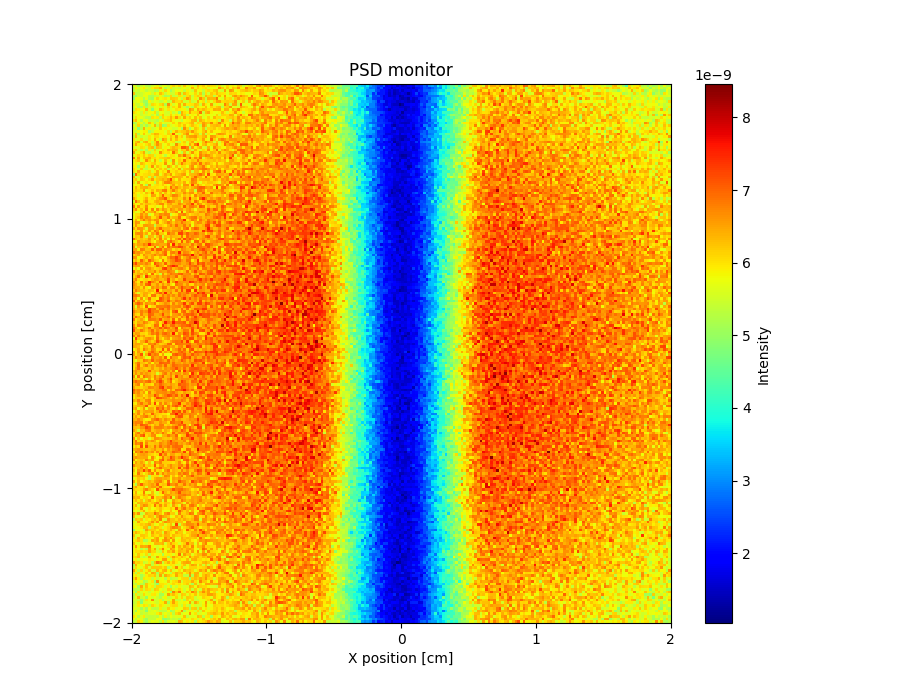

The table this chart was drawn from, first rows:
x_axis, Intensity, Error
5.699592864999999592e-09, 5.499598488999999858e-09, 5.139659793999999881e-09, 5.459616800000000026e-09, 5.679618912999999808e-09, 5.339629809000000138e-09, 5.219678415999999718e-09, 5.519647496999999645e-09, 5.679641905000000156e-09, 5.839616455999999912e-09, 5.379653989999999916e-09, 5.759633880000000216e-09, 5.759636693999999889e-09, 5.439658344999999773e-09, 5.859645738000000293e-09, 6.139623170000000205e-09, 5.879620684999999649e-09, 6.139604363999999934e-09, 5.559659017000000367e-09, 6.239610921999999976e-09, 5.819653420000000200e-09, 5.639642304999999594e-09, 5.919635806000000013e-09, 5.479668746999999940e-09
5.279624272000000102e-09, 5.879586961000000215e-09, 5.599617854000000061e-09, 5.759618227999999892e-09, 5.959588068999999828e-09, 5.619634069000000363e-09, 5.499634918000000072e-09, 5.919612441000000258e-09, 6.139606521000000010e-09, 6.139592006999999916e-09, 6.379556597999999695e-09, 5.699636810999999770e-09, 5.159689775999999659e-09, 5.559647007000000013e-09, 5.959638674000000161e-09, 5.439662885999999881e-09, 5.579667515999999963e-09, 5.419654055000000377e-09, 5.699638652999999993e-09, 5.799630970000000143e-09, 5.539664775999999890e-09, 5.779650043000000204e-09, 6.379642132999999912e-09, 5.839679540000000268e-09
5.339657324999999711e-09, 5.559618993999999901e-09, 5.419629874999999783e-09, 5.699607324999999900e-09, 5.639603489999999877e-09, 5.319654221000000263e-09, 5.539633802999999827e-09, 5.479653521000000314e-09, 5.179662836999999671e-09, 5.299667695999999664e-09, 5.879648003999999606e-09, 5.539639999999999701e-09, 6.139614207000000375e-09, 5.819650414000000002e-09, 5.099663872999999847e-09, 5.499679318000000163e-09, 5.779656024000000109e-09, 5.739643902999999874e-09, 5.819640000000000389e-09, 5.379679187000000056e-09, 5.859653029999999772e-09, 5.699669438000000128e-09, 5.499687669999999815e-09, 6.259640640000000066e-09
6.259586629000000236e-09, 5.339649775999999935e-09, 5.359637115000000396e-09, 5.459634202000000081e-09, 5.639628626000000015e-09, 5.759642263999999680e-09, 5.819609310000000366e-09, 5.479667330000000266e-09, 5.979633545000000343e-09, 5.759636359999999684e-09, 6.279600227999999803e-09, 5.999615803999999681e-09, 5.479659674000000241e-09, 5.739629864000000345e-09, 5.459649204000000198e-09, 5.479634633000000216e-09, 5.979632765999999912e-09, 6.399609870999999766e-09, 5.419682460000000250e-09, 6.259625974999999775e-09, 6.019637306999999882e-09, 5.739671789000000061e-09, 5.719669781999999689e-09, 6.099614982000000347e-09
5.179634114999999647e-09, 4.999678226999999987e-09, 5.419646952000000148e-09, 5.459639797999999615e-09, 5.719622312999999926e-09, 5.719642312999999684e-09, 5.219667212999999836e-09, 5.219668623000000120e-09, 5.359669235000000378e-09, 5.459670628999999997e-09, 5.839617872000000264e-09, 5.459654320000000075e-09, 5.139690413000000063e-09, 5.219510870999999993e-09, 6.139633648999999592e-09, 5.379678905000000165e-09, 5.459653346000000327e-09, 6.039621338999999901e-09, 5.879663763000000179e-09, 5.299678694000000391e-09, 6.019632758000000235e-09, 6.239615852000000224e-09, 5.439684724000000092e-09, 5.999636531000000382e-09
4.979665109000000226e-09, 5.799612794000000404e-09, 5.779630288999999929e-09, 5.679624420000000124e-09, 5.259662895999999926e-09, 5.699617257999999708e-09, 5.159661573000000148e-09, 5.059675262999999646e-09, 5.779615423000000253e-09, 6.079600838999999845e-09, 5.819622509999999611e-09, 5.899641320000000202e-09, 5.999635664000000056e-09, 5.819612031000000224e-09, 6.199612688999999899e-09, 6.179578896999999900e-09, 6.139604871000000311e-09, 5.719659093999999723e-09, 5.379681417999999593e-09, 6.019625701000000252e-09, 6.579602235000000036e-09, 6.259635176000000375e-09, 5.559683587999999746e-09, 5.939654392000000062e-09
5.599628872999999785e-09, 5.639646512999999645e-09, 5.759623536000000294e-09, 5.479650395000000409e-09, 5.059668744999999851e-09, 5.019662599999999602e-09, 5.839630278000000149e-09, 5.519652081999999701e-09, 5.719633376999999748e-09, 5.639630248999999821e-09, 5.399673522999999820e-09, 5.479680559999999851e-09, 5.799642603999999815e-09, 5.339534675000000318e-09, 5.419686019000000243e-09, 6.359641845999999757e-09, 6.079632607000000244e-09, 6.039651644999999701e-09, 6.199637783999999710e-09, 5.519694151000000224e-09, 5.519674770000000183e-09, 6.059663412999999860e-09, 5.419681639000000170e-09, 5.559681790999999620e-09
5.859601479999999883e-09, 5.499628632000000153e-09, 5.479664618000000096e-09, 5.759608831999999974e-09, 5.319677083000000238e-09, 4.939688005999999771e-09, 5.439661630000000241e-09, 6.099625222999999790e-09, 5.979605151999999779e-09, 5.799638444000000309e-09, 6.039588966000000219e-09, 6.199630363000000008e-09, 5.159673896000000056e-09, 6.679602585000000216e-09, 5.919643569999999610e-09, 5.559673783000000012e-09, 5.799676580999999777e-09, 6.379601166000000038e-09, 5.619678716000000087e-09, 6.419603431999999696e-09, 5.919659114999999685e-09, 5.959649872000000124e-09, 5.979670421000000252e-09, 6.239641541000000157e-09
5.539653185000000016e-09, 5.819611357999999894e-09, 5.319655027999999908e-09, 5.239647001000000223e-09, 5.959627803000000186e-09, 5.179670974999999651e-09, 5.539648403999999667e-09, 5.399673724000000033e-09, 5.719650234999999695e-09, 5.819652414999999962e-09, 5.579670341999999772e-09, 5.899645220999999940e-09, 5.639685128000000126e-09, 6.179613491000000108e-09, 5.539641168999999594e-09, 6.059659503999999755e-09, 5.859667169000000160e-09, 6.419629425999999644e-09, 5.879669174000000233e-09, 5.459700938000000245e-09, 5.039728390999999726e-09, 5.639685140000000262e-09, 5.299705958000000413e-09, 6.219627918000000317e-09
5.339646421999999924e-09, 6.039614972000000303e-09, 5.919635137000000280e-09, 5.699608176000000320e-09, 5.819649974999999846e-09, 6.299632166999999592e-09, 5.579653861999999978e-09, 4.819717228999999691e-09, 5.599675133000000304e-09, 5.699634613000000194e-09, 6.359626393000000175e-09, 6.079637088999999820e-09, 5.639673758000000141e-09, 6.019652986000000099e-09, 5.639659174000000356e-09, 5.739670792000000190e-09, 6.039654018999999896e-09, 5.959654831999999885e-09, 5.859660612000000336e-09, 5.879659358999999834e-09, 5.499689183999999900e-09, 6.619629478000000095e-09, 6.379657401000000015e-09, 5.739653020999999670e-09
6.059609356999999933e-09, 5.859633918000000165e-09, 5.779646929999999758e-09, 5.459646795999999894e-09, 5.959638004000000278e-09, 5.479646358000000231e-09, 5.799618182999999657e-09, 5.779647218999999867e-09, 6.039617598000000048e-09, 5.279682296999999987e-09, 5.719659769999999674e-09, 5.839646927999999666e-09, 5.539678150999999604e-09, 5.479635681000000252e-09, 5.899637544000000090e-09, 5.439679577999999875e-09, 5.639691843999999686e-09, 4.939723568999999809e-09, 6.399619427000000397e-09, 6.039635532000000074e-09, 5.879661708999999756e-09, 6.499628527000000058e-09, 5.999680740000000098e-09, 6.039652237999999675e-09
5.739648096000000168e-09, 5.599634294999999826e-09, 5.839619218000000097e-09, 5.439651360999999929e-09, 5.619644665999999986e-09, 5.619634839999999600e-09, 5.759664211999999761e-09, 5.419661905999999720e-09, 5.779635891999999680e-09, 5.139688452999999604e-09, 5.919639019999999814e-09, 6.179652899999999949e-09, 5.539684374000000049e-09, 5.579676202999999970e-09, 6.139641125000000056e-09, 5.759657388999999952e-09, 5.959639961999999612e-09, 5.679679260999999722e-09, 6.379629833000000127e-09, 6.159659486999999768e-09, 5.339686582000000153e-09, 5.739673436000000140e-09, 5.899661250999999591e-09, 5.779671313000000036e-09
5.559642009999999694e-09, 6.059593268999999900e-09, 5.799653668999999786e-09, 5.719648887000000390e-09, 5.559657469000000171e-09, 5.299657899999999618e-09, 5.239677075000000148e-09, 6.019644157999999733e-09, 5.859651658000000195e-09, 5.959638396000000039e-09, 5.299669321999999918e-09, 6.139639671999999973e-09, 5.859648429999999960e-09, 6.019654195000000170e-09, 6.359630236999999680e-09, 6.019634933999999837e-09, 6.619610338999999768e-09, 6.059640852000000129e-09, 5.719676625000000001e-09, 6.479620023999999865e-09, 5.959656824000000156e-09, 6.159674238999999806e-09, 5.819687003000000102e-09, 6.339668735999999878e-09
6.039608841000000350e-09, 6.319606215999999787e-09, 5.679639678999999711e-09, 5.239691277000000010e-09, 5.699641960999999757e-09, 5.819643181000000228e-09, 5.399653945000000163e-09, 5.459657722999999952e-09, 5.399693722000000319e-09, 5.239673371000000026e-09, 5.699664060000000035e-09, 5.319711709000000258e-09, 6.079663629000000174e-09, 6.139644776999999863e-09, 6.339618590000000205e-09, 5.879688149000000078e-09, 5.699675910999999826e-09, 5.639669873999999631e-09, 5.359701861999999909e-09, 5.799679716000000197e-09, 5.859682416999999759e-09, 5.959667358999999627e-09, 6.359654974999999989e-09, 6.379639092999999605e-09
5.139669365000000269e-09, 5.359655365999999745e-09, 5.939635789999999625e-09, 5.679655995999999999e-09, 5.219680101999999825e-09, 5.659661045999999610e-09, 6.259610216000000029e-09, 5.859653262999999796e-09, 5.159682212000000126e-09, 5.599663462000000074e-09, 6.079641417000000406e-09, 5.719647510000000067e-09, 5.579676853000000177e-09, 5.579686938999999653e-09, 5.739687620999999947e-09, 6.119645979000000200e-09, 5.839668592000000384e-09, 6.279651986000000123e-09, 6.039642249999999932e-09, 5.939662766999999837e-09, 6.039662869000000235e-09, 6.199647002000000365e-09, 6.399642473999999853e-09, 5.599705769999999863e-09
5.779640508000000225e-09, 5.339656724000000197e-09, 6.119639342000000020e-09, 5.239670195000000105e-09, 5.539664026999999800e-09, 5.099699254000000025e-09, 5.479675986999999932e-09, 5.819647062000000291e-09, 6.399636938000000172e-09, 5.379675513000000275e-09, 6.179630752999999953e-09, 4.919711379000000376e-09, 5.119697757000000339e-09, 5.999634045000000019e-09, 5.579690226999999742e-09, 5.719666835000000024e-09, 5.879679659999999837e-09, 6.139637263000000347e-09, 5.879676610999999841e-09, 6.259669192000000366e-09, 5.799678713000000258e-09, 6.019676743999999764e-09, 6.259671117999999888e-09, 6.019684108000000060e-09
5.439662887000000030e-09, 5.879645857000000196e-09, 4.819711592999999979e-09, 5.339664207000000051e-09, 6.419607668999999938e-09, 5.619650040000000309e-09, 5.859643138999999613e-09, 5.459671476999999969e-09, 5.579660868999999945e-09, 5.779661795000000112e-09, 6.239631519000000304e-09, 5.799673985999999694e-09, 5.959649199999999943e-09, 5.699682471000000097e-09, 5.699691697000000292e-09, 5.499694737999999785e-09, 5.539703199999999995e-09, 5.799666939000000376e-09, 5.079732322999999816e-09, 6.719638360000000315e-09, 6.119667295000000278e-09, 5.199712381000000026e-09, 5.679710097000000023e-09, 6.239691001000000042e-09
5.719639358999999802e-09, 5.519676074000000367e-09, 5.799652364999999602e-09, 5.779670055000000098e-09, 5.919646512000000183e-09, 5.859625264000000119e-09, 5.099695509999999725e-09, 5.399678080999999982e-09, 5.859660331999999916e-09, 5.859671013999999814e-09, 5.879675267999999628e-09, 5.879658109000000263e-09, 5.639676802000000218e-09, 6.099676023000000267e-09, 5.359697241999999594e-09, 5.939686519000000261e-09, 6.419640353999999852e-09, 6.059665296000000410e-09, 6.179670463000000038e-09, 6.199658654000000242e-09, 6.459670620000000164e-09, 6.159648625000000309e-09, 6.619607399000000320e-09, 6.159673184000000379e-09
5.699639466999999855e-09, 6.199618925999999952e-09, 5.199677817000000158e-09, 5.779656985999999721e-09, 6.199634158999999795e-09, 5.759658784999999801e-09, 5.579656261999999916e-09, 6.079634239999999888e-09, 6.419646753000000089e-09, 6.319635190000000189e-09, 5.939661258999999819e-09, 5.879663686000000271e-09, 5.699669048999999988e-09, 6.159651109000000373e-09, 6.079641278999999667e-09, 7.079605162000000367e-09, 5.739691059000000083e-09, 5.519726321000000221e-09, 5.939669859000000079e-09, 6.319678393999999668e-09, 6.679633925999999767e-09, 5.719719270999999765e-09, 5.939674347999999872e-09, 6.259677550000000086e-09
5.439657618999999806e-09, 6.299622215000000258e-09, 5.599670519000000057e-09, 5.399654777000000230e-09, 5.599663042999999593e-09, 5.559666855000000252e-09, 5.979650532999999835e-09, 5.779684416999999846e-09, 6.099649264999999645e-09, 6.059650382000000189e-09, 5.819653253000000097e-09, 5.959679179999999904e-09, 5.999660598999999981e-09, 5.779677557000000306e-09, 6.219644139000000343e-09, 5.959678549000000050e-09, 6.599639095000000384e-09, 5.959683489000000136e-09, 6.179654399000000278e-09, 5.599718767000000250e-09, 6.399657710000000143e-09, 6.519654365000000234e-09, 6.519658679000000385e-09, 6.619654832999999823e-09
5.959625012999999958e-09, 5.579661188000000394e-09, 5.699648950999999669e-09, 6.079661132999999974e-09, 5.599645575999999766e-09, 5.479682043999999596e-09, 5.999619738000000207e-09, 5.739664211000000094e-09, 6.439613086000000405e-09, 5.879672794000000229e-09, 5.459673963999999654e-09, 6.599635979999999640e-09, 6.339651042000000094e-09, 5.639683887000000243e-09, 6.399628928000000266e-09, 5.899685935000000114e-09, 6.339672432999999783e-09, 5.919673467999999743e-09, 5.859681080999999764e-09, 5.619717650000000189e-09, 6.099719841999999694e-09, 6.179676775999999850e-09, 6.119685150000000097e-09, 6.259676638999999812e-09
5.779661579000000143e-09, 6.219636256999999684e-09, 6.459602023000000250e-09, 5.559683106999999940e-09, 6.279650440000000226e-09, 6.419625444000000228e-09, 5.859657413000000292e-09, 5.479679720000000245e-09, 6.059651246000000068e-09, 6.739607648999999985e-09, 5.879668269000000028e-09, 5.959664942999999783e-09, 6.199654857000000305e-09, 5.839687784999999670e-09, 5.899701551000000030e-09, 5.999687327000000262e-09, 5.479691159999999921e-09, 5.319714082999999625e-09, 5.919682697000000386e-09, 6.179671164999999733e-09, 5.559722598999999757e-09, 6.159682818000000241e-09, 6.459653129000000064e-09, 5.659713911999999819e-09
5.859640827000000398e-09, 6.479616452000000413e-09, 5.919639478999999646e-09, 5.959671589999999801e-09, 5.759663015999999975e-09, 6.019643216999999946e-09, 6.239660534000000206e-09, 5.559681352000000290e-09, 6.139643671999999594e-09, 6.639613088000000013e-09, 6.199650571000000196e-09, 5.639694057999999995e-09, 5.819672203000000347e-09, 6.159664183999999992e-09, 5.699713931000000034e-09, 5.599698204000000032e-09, 6.719655230000000398e-09, 6.079687972000000274e-09, 5.859673658999999912e-09, 6.019684326000000328e-09, 5.699722869000000270e-09, 6.439655129999999679e-09, 6.039694573000000184e-09, 6.799665348000000237e-09
5.659655579000000299e-09, 5.619680435000000155e-09, 5.659649087000000248e-09, 6.079635084000000091e-09, 5.979663655999999998e-09, 5.559677721000000307e-09, 6.159661786999999674e-09, 6.339626201000000133e-09, 5.099735905000000277e-09, 6.299646159000000380e-09, 6.179654250000000379e-09, 5.599674174999999635e-09, 5.899684435999999785e-09, 5.739678786000000191e-09, 6.119672246999999673e-09, 6.359647161999999698e-09, 6.219678032000000179e-09, 6.039692180999999785e-09, 7.079639688000000355e-09, 7.079606137000000265e-09, 6.739640237999999637e-09, 5.239741011000000246e-09, 6.479660958999999927e-09, 5.799715139000000024e-09
5.999640622000000346e-09, 6.179613422999999888e-09, 5.579660096000000410e-09, 5.299702531000000263e-09, 5.639684004999999652e-09, 5.179699229000000154e-09, 5.919663592000000169e-09, 5.419682161999999626e-09, 6.159643061999999909e-09, 5.519685216999999758e-09, 5.819678517000000309e-09, 6.059660039000000174e-09, 5.919694078000000358e-09, 6.439663550000000378e-09, 6.259652605999999645e-09, 6.419659605000000347e-09, 6.379674302999999910e-09, 5.639710647000000336e-09, 6.219687314999999780e-09, 6.119663781000000382e-09, 6.679653522999999777e-09, 6.079694516999999962e-09, 5.559712850000000107e-09, 6.399685234000000083e-09
6.499595986000000123e-09, 5.639668212999999945e-09, 5.819645670000000211e-09, 6.059651036000000166e-09, 6.439641491000000278e-09, 5.499684846999999626e-09, 5.239706631999999859e-09, 5.599678870000000387e-09, 5.959673312999999639e-09, 5.659685603000000208e-09, 6.639651176999999763e-09, 6.079666535000000339e-09, 5.959678784000000373e-09, 6.079696599999999749e-09, 5.799689169999999671e-09, 6.939638258999999788e-09, 6.219660505999999820e-09, 5.699707857999999637e-09, 5.339745400000000076e-09, 6.259672653999999948e-09, 5.519729116000000368e-09, 6.099705621999999627e-09, 6.659654766999999763e-09, 5.979715324000000124e-09
5.659671441999999847e-09, 5.879659602999999846e-09, 6.139650398999999968e-09, 5.919646114000000354e-09, 6.219643612999999613e-09, 5.879679336000000296e-09, 6.159650410000000299e-09, 6.099679074999999884e-09, 5.439683732000000140e-09, 5.879690763999999836e-09, 5.939669406999999637e-09, 5.699692889999999630e-09, 5.279724748999999755e-09, 5.799686474000000234e-09, 6.019675912999999847e-09, 6.019704550999999744e-09, 5.679720473999999906e-09, 6.559672948000000180e-09, 6.319684125000000320e-09, 6.999643609000000045e-09, 6.299677802999999648e-09, 6.199694879999999944e-09, 5.739721583000000152e-09, 6.119691337000000133e-09
6.759613250999999932e-09, 5.699690173000000369e-09, 6.439646396000000104e-09, 5.799678575000000346e-09, 6.259643681999999844e-09, 6.279658845000000341e-09, 6.439634761000000283e-09, 6.019656663000000328e-09, 6.099674652000000012e-09, 5.859678209999999858e-09, 6.079653224000000249e-09, 6.119684060000000411e-09, 6.219652654999999650e-09, 6.319650092000000274e-09, 6.059680168000000155e-09, 5.879687389000000001e-09, 5.919689853000000252e-09, 6.059677629000000156e-09, 5.919696003999999880e-09, 5.879714620000000063e-09, 6.319680434999999805e-09, 7.019648908999999597e-09, 6.119703352000000406e-09, 6.699647654999999707e-09
5.839654504000000162e-09, 6.039641538999999722e-09, 6.239651017999999754e-09, 5.659692895999999836e-09, 5.879648956000000207e-09, 6.719610355999999891e-09, 6.159658005999999644e-09, 5.699687580999999907e-09, 6.479653829999999954e-09, 5.919684659000000316e-09, 5.379710899999999693e-09, 5.799672713000000000e-09, 6.319658246000000160e-09, 5.879673050000000377e-09, 5.439712239999999665e-09, 6.659644021000000242e-09, 5.819702093000000115e-09, 6.179704758999999622e-09, 6.039705700999999628e-09, 6.999649851000000016e-09, 6.139691855000000014e-09, 6.039686406000000012e-09, 6.279681248999999806e-09, 6.159708292999999676e-09
5.779664347000000396e-09, 5.919671060000000266e-09, 5.719673157999999674e-09, 6.339657653999999853e-09, 6.119650914000000367e-09, 5.879663686000000271e-09, 5.959658122999999594e-09, 6.119679263000000156e-09, 6.259676598000000312e-09, 5.879699193000000224e-09, 5.959678172000000046e-09, 5.859692285999999944e-09, 6.659649632999999682e-09, 5.719718067999999762e-09, 5.839692350000000050e-09, 6.519669145000000314e-09, 5.579716837999999936e-09, 6.179683882999999849e-09, 6.819666117000000347e-09, 6.259678195000000374e-09, 6.059698208000000281e-09, 6.159701551999999694e-09, 6.539692437000000274e-09, 6.639675501000000337e-09
5.859662257000000116e-09, 5.859663188000000065e-09, 5.079696420999999654e-09, 5.879651692999999971e-09, 6.059661823000000015e-09, 5.399709972999999858e-09, 5.939680827999999787e-09, 6.639636462000000284e-09, 5.699710542999999914e-09, 6.279674212999999648e-09, 5.999669863000000055e-09, 5.739686738999999864e-09, 5.659708711999999816e-09, 6.519658690999999694e-09, 6.199687150999999780e-09, 5.759711576999999722e-09, 6.219683644999999768e-09, 5.759719431999999662e-09, 6.099691320999999883e-09, 6.039724653000000177e-09, 5.739729961999999696e-09, 6.399703069000000226e-09, 6.659675523999999978e-09, 5.839730654999999770e-09
6.039637424999999635e-09, 5.839668196000000027e-09, 5.579676876999999622e-09, 6.219647305999999748e-09, 5.499690190000000287e-09, 5.339700459999999647e-09, 5.599690268000000414e-09, 5.819688224000000309e-09, 6.259655605999999774e-09, 5.879681439999999908e-09, 6.219669908999999955e-09, 5.899694561000000117e-09, 6.239661366000000273e-09, 5.319715927000000147e-09, 5.879696877000000412e-09, 6.079674513999999756e-09, 5.919712140999999779e-09, 6.519673097000000217e-09, 5.519714083999999911e-09, 6.199697339999999736e-09, 6.299719185000000233e-09, 6.379683104999999705e-09, 6.779699948000000169e-09, 6.399704445999999722e-09
5.999666740999999920e-09, 5.819685070999999685e-09, 6.459642058000000026e-09, 5.859672487999999721e-09, 5.879660410999999640e-09, 5.939665191000000047e-09, 6.139664506999999866e-09, 5.579736327000000375e-09, 5.899684310000000010e-09, 6.419651413999999904e-09, 5.879691427999999651e-09, 6.099663072000000126e-09, 5.959685975999999821e-09, 6.799656231999999912e-09, 5.979706318999999817e-09, 5.999708698999999597e-09, 6.219695130999999690e-09, 5.999735776999999990e-09, 6.159701074000000336e-09, 6.299684669000000083e-09, 5.899706358000000123e-09, 6.399681206999999742e-09, 5.459736402000000400e-09, 6.299693896999999749e-09
4.939721349000000259e-09, 6.919614506999999846e-09, 6.099658112000000364e-09, 5.919681298000000089e-09, 6.039664272000000302e-09, 6.039679325999999906e-09, 6.139681606000000205e-09, 6.019680449000000035e-09, 6.399690070000000367e-09, 6.439658965000000323e-09, 5.699695500000000297e-09, 6.099692094000000245e-09, 6.459698185999999753e-09, 6.219674311000000002e-09, 6.599662803000000034e-09, 5.879714521000000180e-09, 6.219688234999999742e-09, 6.299695726999999836e-09, 6.499659019999999637e-09, 6.579688890000000279e-09, 5.779726853999999857e-09, 6.299698241000000240e-09, 6.319685161000000220e-09, 6.379687859000000162e-09
6.299662642999999944e-09, 5.539685734000000317e-09, 5.559688453000000221e-09, 6.259649928999999735e-09, 5.999676020999999900e-09, 6.099664847000000278e-09, 5.339734485000000153e-09, 6.179661567000000280e-09, 5.199710439999999920e-09, 6.119692558999999663e-09, 6.219694437999999685e-09, 6.199664076000000282e-09, 6.299677564999999704e-09, 5.859711724000000218e-09, 6.039699377999999978e-09, 6.539666209000000152e-09, 6.459679231000000411e-09, 6.419693792000000211e-09, 6.339677583999999919e-09, 5.899708172000000304e-09, 6.499686987999999652e-09, 5.999726482000000253e-09, 6.399706265999999971e-09, 7.019675346000000299e-09
6.039632272000000027e-09, 6.219660659999999637e-09, 5.719692250999999754e-09, 6.239656482000000271e-09, 6.119662628000000395e-09, 5.819690402000000209e-09, 6.139663163999999653e-09, 6.599654596999999833e-09, 5.939694219000000234e-09, 6.179685538000000294e-09, 6.279670108000000076e-09, 6.459695252999999695e-09, 6.299680742999999923e-09, 6.659696119000000008e-09, 7.279645778000000117e-09, 6.159678759000000088e-09, 5.819699478000000356e-09, 6.419682014999999881e-09, 5.939727788999999851e-09, 6.019693131999999893e-09, 6.039715867999999610e-09, 6.079726013000000307e-09, 6.839678144999999596e-09, 6.699672246999999738e-09
6.099672631000000377e-09, 5.659688186000000155e-09, 6.479642867999999636e-09, 5.699684609999999969e-09, 5.839698029000000388e-09, 6.019666159999999600e-09, 5.839687356000000179e-09, 5.859675680000000375e-09, 5.319707924999999779e-09, 6.239679324999999893e-09, 5.859603776000000019e-09, 6.259683394000000228e-09, 6.739648599999999953e-09, 6.779663207999999872e-09, 6.619661422000000286e-09, 6.319688481000000120e-09, 6.199692981999999637e-09, 6.279711387000000182e-09, 6.099688946000000367e-09, 6.459658327999999918e-09, 5.859728207999999781e-09, 6.219712348000000265e-09, 6.739692752000000263e-09, 6.579695239999999822e-09
5.739659584000000389e-09, 5.799682742000000070e-09, 5.919666599999999837e-09, 6.459658758000000386e-09, 5.779680550000000218e-09, 5.119739063999999660e-09, 6.519673722000000002e-09, 5.639703054999999934e-09, 5.979696810999999731e-09, 6.059690675999999733e-09, 5.959705033999999642e-09, 6.219704515999999621e-09, 5.919694427000000320e-09, 5.699736790999999711e-09, 6.219673238999999693e-09, 6.559679068000000146e-09, 5.999691099999999926e-09, 6.259685961999999591e-09, 5.759740554999999893e-09, 6.619692826000000139e-09, 6.639693628000000209e-09, 5.959735943000000082e-09, 7.239655707000000293e-09, 6.139718366000000177e-09
5.899688807000000169e-09, 6.319684029000000058e-09, 5.979674719999999820e-09, 6.319643012000000168e-09, 6.379671338000000040e-09, 6.419655420999999742e-09, 6.159658500999999884e-09, 6.019688090000000304e-09, 6.039697607999999745e-09, 5.979705041000000204e-09, 5.899702772000000237e-09, 5.859728722000000375e-09, 6.239696590000000186e-09, 5.939697973000000372e-09, 6.899674667999999637e-09, 6.359700074000000154e-09, 6.679681523999999753e-09, 6.339701292999999718e-09, 6.119725874000000108e-09, 6.459691909999999671e-09, 6.319699696000000139e-09, 6.099722274999999592e-09, 6.359697880000000348e-09, 6.599700983000000128e-09
5.979653624999999630e-09, 6.219678892000000288e-09, 6.059691567999999653e-09, 6.099670386000000406e-09, 6.599650827999999939e-09, 5.699685573999999879e-09, 5.959676245999999697e-09, 6.299707028000000278e-09, 5.959697099000000173e-09, 6.419689251000000103e-09, 6.279683675000000315e-09, 6.759671834000000358e-09, 6.839646252000000398e-09, 6.039705368999999721e-09, 6.359687052000000172e-09, 6.839669319000000356e-09, 6.359711314999999916e-09, 6.079714245999999815e-09, 6.479682467999999851e-09, 6.459697997999999825e-09, 5.879731582999999961e-09, 6.359700652000000371e-09, 6.439691058000000412e-09, 5.399756179999999914e-09
6.219657376000000146e-09, 5.959681615000000101e-09, 5.819677669999999658e-09, 5.999685816999999946e-09, 5.739688648000000158e-09, 6.339650212999999648e-09, 6.039682410000000161e-09, 6.899625942000000086e-09, 5.979705929999999677e-09, 5.839687695000000303e-09, 6.419678524000000108e-09, 5.699712508999999614e-09, 6.319683697000000150e-09, 5.959704623000000355e-09, 6.259691787000000207e-09, 5.659729205000000343e-09, 6.299703136000000229e-09, 6.239699786999999931e-09, 6.219716772999999608e-09, 6.699692231999999739e-09, 6.319709338999999689e-09, 6.619687278999999644e-09, 6.659705047999999727e-09, 5.959735579000000363e-09
5.979662249000000162e-09, 5.999678851000000306e-09, 5.579707592000000066e-09, 5.859691134000000106e-09, 5.979714993999999688e-09, 6.019692874999999596e-09, 5.719700033999999704e-09, 6.539661755999999940e-09, 6.459683813000000018e-09, 5.899699836999999880e-09, 6.259679187999999648e-09, 7.059659148000000258e-09, 6.139717398999999819e-09, 6.119708079000000143e-09, 6.379687550999999699e-09, 6.779689139000000346e-09, 6.719691137999999801e-09, 6.339702394000000218e-09, 5.939735193000000325e-09, 6.319698546999999921e-09, 6.139724598999999633e-09, 6.359726679999999602e-09, 5.919736765999999771e-09, 6.779709937000000061e-09
6.479660855000000125e-09, 6.099672952999999619e-09, 5.819707190999999788e-09, 5.879689498999999681e-09, 6.059672231999999710e-09, 6.459663009000000236e-09, 5.959693591999999668e-09, 6.079687563999999780e-09, 5.919693544000000088e-09, 6.319674753999999996e-09, 6.639684882999999821e-09, 6.759651561999999720e-09, 7.139648274000000387e-09, 6.219689082999999715e-09, 5.919734144999999945e-09, 6.379710497999999950e-09, 6.379705293000000028e-09, 6.139717436000000377e-09, 6.099705411000000404e-09, 6.719670082999999790e-09, 6.239712175999999761e-09, 7.339671090000000253e-09, 6.199744948999999709e-09, 6.339711486999999593e-09
5.659722506000000011e-09, 6.899645609999999936e-09, 6.319675089000000351e-09, 5.899684920000000039e-09, 6.259674083999999907e-09, 6.659664951999999949e-09, 6.019692576999999799e-09, 5.979693670000000070e-09, 6.319710042000000359e-09, 6.479687799000000376e-09, 6.339687642000000181e-09, 6.059706856000000258e-09, 6.299700421999999761e-09, 6.939647221999999617e-09, 6.759699375000000353e-09, 6.619698366999999738e-09, 6.259698325999999826e-09, 6.479708742000000220e-09, 5.599744750000000212e-09, 6.459716268000000355e-09, 6.479685631000000314e-09, 6.719688322999999979e-09, 6.059721402000000164e-09, 6.999697618000000404e-09
6.219684874999999664e-09, 5.839692940999999725e-09, 5.879676575000000260e-09, 6.359685207000000328e-09, 6.079669466000000099e-09, 6.319663310999999872e-09, 6.279669838999999643e-09, 6.099692150999999651e-09, 6.059679554999999678e-09, 6.359692033999999907e-09, 6.719666110000000062e-09, 6.739671233999999823e-09, 6.079712200999999908e-09, 6.459691799999999802e-09, 6.519690555999999678e-09, 6.159722018999999651e-09, 6.239709348999999803e-09, 6.699676219000000144e-09, 6.439706476999999884e-09, 6.259720167999999807e-09, 6.619706116999999727e-09, 6.639701641999999885e-09, 7.319687917000000193e-09, 6.139730863999999727e-09
6.819633003000000115e-09, 5.859713297000000008e-09, 6.619656822999999796e-09, 5.999659833999999985e-09, 6.079685981000000152e-09, 6.719648073000000383e-09, 5.859710579999999919e-09, 5.919718594999999951e-09, 5.999699456000000174e-09, 5.659743419000000341e-09, 5.839703678000000385e-09, 6.499698200000000049e-09, 5.859740798999999973e-09, 6.339690946000000175e-09, 6.219706552999999990e-09, 6.459710185000000120e-09, 6.479689996999999952e-09, 6.479718427000000246e-09, 6.119733543999999741e-09, 7.099694624999999733e-09, 6.359735243000000132e-09, 6.759711156999999774e-09, 6.859690298000000125e-09, 6.579724209000000305e-09
6.239663579999999755e-09, 6.719645634999999739e-09, 5.959688822000000132e-09, 6.319684642999999856e-09, 5.979696661999999833e-09, 6.839660328999999806e-09, 5.959723920999999591e-09, 6.759666001000000203e-09, 5.779719536999999957e-09, 6.739663672999999911e-09, 6.219689226000000372e-09, 6.659678857000000163e-09, 6.459699571999999764e-09, 6.099727776999999990e-09, 6.719692095999999643e-09, 6.479699844000000163e-09, 6.219726131999999795e-09, 6.599706488000000146e-09, 6.599695542999999883e-09, 6.179727709000000320e-09, 6.479702628999999644e-09, 6.639705594999999938e-09, 6.279729220000000027e-09, 5.779748301999999779e-09
5.999677151999999914e-09, 5.639721352999999679e-09, 5.699709759000000392e-09, 6.179684910000000061e-09, 6.799647461999999929e-09, 6.019701135000000409e-09, 6.319679735000000410e-09, 6.379688337000000347e-09, 6.699673702000000119e-09, 6.059688810000000064e-09, 5.779707581000000215e-09, 6.039718401000000368e-09, 6.639678548000000035e-09, 5.979705659999999922e-09, 6.319703140999999665e-09, 6.459707721999999881e-09, 6.719700986000000161e-09, 5.719751966999999666e-09, 7.139688716999999829e-09, 5.759742310999999692e-09, 6.479613507000000219e-09, 6.719686997999999970e-09, 6.519726101999999660e-09, 6.179741032999999869e-09
5.779705082999999717e-09, 6.079672778999999782e-09, 6.059703201000000003e-09, 6.639662898000000009e-09, 6.259684342000000232e-09, 6.519681635000000325e-09, 5.479702075999999993e-09, 5.819720446999999943e-09, 6.379676617000000251e-09, 6.339709508999999756e-09, 6.719680867000000018e-09, 6.559700063999999626e-09, 6.739678660999999593e-09, 6.679678367000000186e-09, 5.479752482000000411e-09, 5.859731129999999852e-09, 6.019732472000000191e-09, 6.639714089000000098e-09, 6.639695972000000063e-09, 6.819702821000000235e-09, 6.359722191999999958e-09, 6.019752907999999658e-09, 6.179730732999999895e-09, 6.299724197000000308e-09
5.759694470999999993e-09, 6.099689853000000044e-09, 6.299694257999999847e-09, 6.799661702999999820e-09, 6.359681713000000108e-09, 6.699650559000000401e-09, 6.539677635000000221e-09, 6.019705898999999876e-09, 6.039694407000000230e-09, 6.439696414999999853e-09, 7.159657607999999670e-09, 6.319679641999999768e-09, 6.299735876000000077e-09, 6.819690585000000074e-09, 6.159696297999999906e-09, 6.359687551000000182e-09, 6.379728883999999591e-09, 6.939682170999999856e-09, 6.019744235000000086e-09, 5.899768251999999934e-09, 6.419715907999999717e-09, 6.639702238000000307e-09, 6.819702369999999943e-09, 6.896238397999999771e-09
5.919691981000000136e-09, 6.459670228000000403e-09, 5.859686379000000327e-09, 6.399674418000000043e-09, 6.919675493999999980e-09, 6.399686898000000216e-09, 6.619678813000000353e-09, 6.359695573000000225e-09, 6.639686104000000028e-09, 6.639700973000000152e-09, 5.959715787000000208e-09, 6.299692399000000396e-09, 6.399697853999999639e-09, 5.919718348000000319e-09, 6.579705832999999675e-09, 5.739740590999999957e-09, 6.579700354000000228e-09, 6.659709887999999781e-09, 6.699699026000000184e-09, 7.539681945999999780e-09, 5.959737570999999807e-09, 6.339729686000000282e-09, 6.859715900000000312e-09, 6.659730508000000233e-09
6.079695677000000166e-09, 6.639655669000000004e-09, 6.559664702999999951e-09, 5.659712184000000062e-09, 5.619734955999999982e-09, 6.079711593000000177e-09, 6.399711524000000357e-09, 5.899711718000000011e-09, 6.079687706999999611e-09, 6.799669804000000070e-09, 5.939725588999999977e-09, 6.179704141000000054e-09, 6.419713999000000250e-09, 6.799673421999999767e-09, 6.499715427999999784e-09, 6.179734932000000257e-09, 6.519717710999999979e-09, 6.419744869999999982e-09, 6.879696229999999681e-09, 6.519711394000000398e-09, 6.339723638999999629e-09, 6.299743616000000229e-09, 5.859759089000000179e-09, 6.479726795999999953e-09
5.979689957000000260e-09, 6.619662298000000300e-09, 6.079697359999999826e-09, 5.939716934999999932e-09, 6.559677484000000369e-09, 6.579676073000000280e-09, 6.499695928000000185e-09, 6.459678990000000019e-09, 5.259729047999999805e-09, 6.299724733000000049e-09, 6.259710564999999608e-09, 6.099721992000000379e-09, 5.959728399000000225e-09, 6.419711913000000015e-09, 6.739687325999999625e-09, 6.379727437000000403e-09, 6.979670794999999665e-09, 6.439722934999999704e-09, 6.419711788000000389e-09, 6.879717161000000215e-09, 6.339761147000000368e-09, 6.739716962000000370e-09, 5.779763705000000173e-09, 6.459753178000000375e-09
6.479679050000000218e-09, 6.059711897999999847e-09, 6.679672198000000354e-09, 6.599675836000000003e-09, 6.299692469000000088e-09, 5.599727519000000029e-09, 6.599684821999999956e-09, 6.599698262000000270e-09, 6.099724447000000252e-09, 6.579706529000000128e-09, 7.019675801999999683e-09, 6.459709268999999927e-09, 6.379699238999999984e-09, 6.379722873000000173e-09, 6.199733409000000000e-09, 6.399705419000000148e-09, 6.459727289000000378e-09, 6.559704666999999885e-09, 6.139724405999999786e-09, 6.779701924999999856e-09, 7.019714080999999660e-09, 5.979742312999999644e-09, 6.659729305000000230e-09, 7.039713383000000080e-09
5.839702617000000064e-09, 6.219688881000000180e-09, 5.979705081999999704e-09, 6.619678385000000184e-09, 5.739724019999999820e-09, 6.099724183999999887e-09, 6.619671877000000227e-09, 6.099720252999999808e-09, 6.879674514999999624e-09, 6.619686565999999963e-09, 5.939740869000000216e-09, 7.099662566999999903e-09, 6.339709174000000229e-09, 6.539713187999999593e-09, 6.359714799999999620e-09, 6.639697060999999600e-09, 6.599720314000000152e-09, 6.659731774999999860e-09, 7.059703122999999801e-09, 6.339738521000000038e-09, 5.999756284000000125e-09, 6.119748766999999746e-09, 6.419741762000000282e-09, 6.379747676000000254e-09
5.859705156000000407e-09, 6.559674893000000056e-09, 6.679691318000000328e-09, 6.699676459999999708e-09, 6.179699260999999822e-09, 6.439672421999999864e-09, 5.839726468000000371e-09, 6.539709573000000344e-09, 6.359698507999999754e-09, 6.939675178000000323e-09, 6.219725851000000053e-09, 6.239713461999999741e-09, 5.879728215000000343e-09, 6.939674452999999678e-09, 6.599703950999999618e-09, 6.639705175000000135e-09, 6.199726215000000255e-09, 7.259696868999999829e-09, 7.279681346000000073e-09, 6.619735796999999592e-09, 7.039698964000000099e-09, 6.679707816999999648e-09, 6.659724454000000189e-09, 7.019727175999999781e-09
5.879711361000000165e-09, 6.259674553000000404e-09, 6.159699710999999620e-09, 6.739664667000000161e-09, 6.059699577000000237e-09, 5.359727551999999992e-09, 6.379699243999999903e-09, 6.339704603999999930e-09, 5.619745290000000066e-09, 6.299701024000000250e-09, 6.739654994999999593e-09, 5.459751213000000141e-09, 6.279715243999999972e-09, 6.179698678999999835e-09, 6.479703981999999695e-09, 6.319735615000000355e-09, 6.299717283000000156e-09, 6.219736907999999657e-09, 6.939703566000000141e-09, 6.039735266999999855e-09, 6.979721619999999736e-09, 6.579727770999999918e-09, 6.739722439000000346e-09, 6.639725041999999900e-09
6.919660429000000389e-09, 6.339680148000000340e-09, 6.139692728999999730e-09, 6.299723093000000188e-09, 6.119715553000000309e-09, 6.219689241000000129e-09, 6.639677083999999965e-09, 6.099726825000000216e-09, 6.579689417000000332e-09, 6.039731741999999972e-09, 6.819697176000000007e-09, 6.019717709000000167e-09, 6.459706892000000113e-09, 5.719754777000000396e-09, 6.539704113999999745e-09, 5.979761299000000303e-09, 6.539717179000000353e-09, 6.999690884999999961e-09, 6.319725849999999972e-09, 7.219692045999999969e-09, 6.779719228000000028e-09, 7.139710805000000120e-09, 6.699738792000000354e-09, 6.299751932999999621e-09
5.799716296999999930e-09, 5.859707224999999760e-09, 6.599679110999999806e-09, 6.339676377000000147e-09, 6.279689617000000190e-09, 6.419688969000000212e-09, 6.499706050000000070e-09, 6.059729043999999754e-09, 5.819725122000000193e-09, 6.439711747000000406e-09, 6.619709535000000188e-09, 6.619721222999999645e-09, 5.739771389000000378e-09, 6.699704831999999620e-09, 7.019698563999999627e-09, 6.579720219999999844e-09, 6.259738591000000006e-09, 6.019752275999999655e-09, 7.139703716999999647e-09, 6.139725186999999688e-09, 6.879711352000000332e-09, 6.599737095000000191e-09, 5.759773615000000340e-09, 7.039727426000000205e-09
6.499681256999999826e-09, 6.179698597000000007e-09, 6.499678522000000361e-09, 6.459690139000000116e-09, 6.779668887000000210e-09, 6.579697689999999776e-09, 7.519638290999999664e-09, 6.719686816000000111e-09, 6.499686439999999775e-09, 6.599700044999999961e-09, 6.459715928000000081e-09, 6.439706263000000213e-09, 6.459717592000000215e-09, 6.959711121999999652e-09, 5.919753316000000083e-09, 7.539659740000000080e-09, 6.299746936000000129e-09, 6.859735808000000405e-09, 6.519715330000000395e-09, 6.519736427000000056e-09, 6.539726259000000269e-09, 6.299743645999999742e-09, 6.879717396999999860e-09, 6.359745201999999683e-09
... 140 more rows
